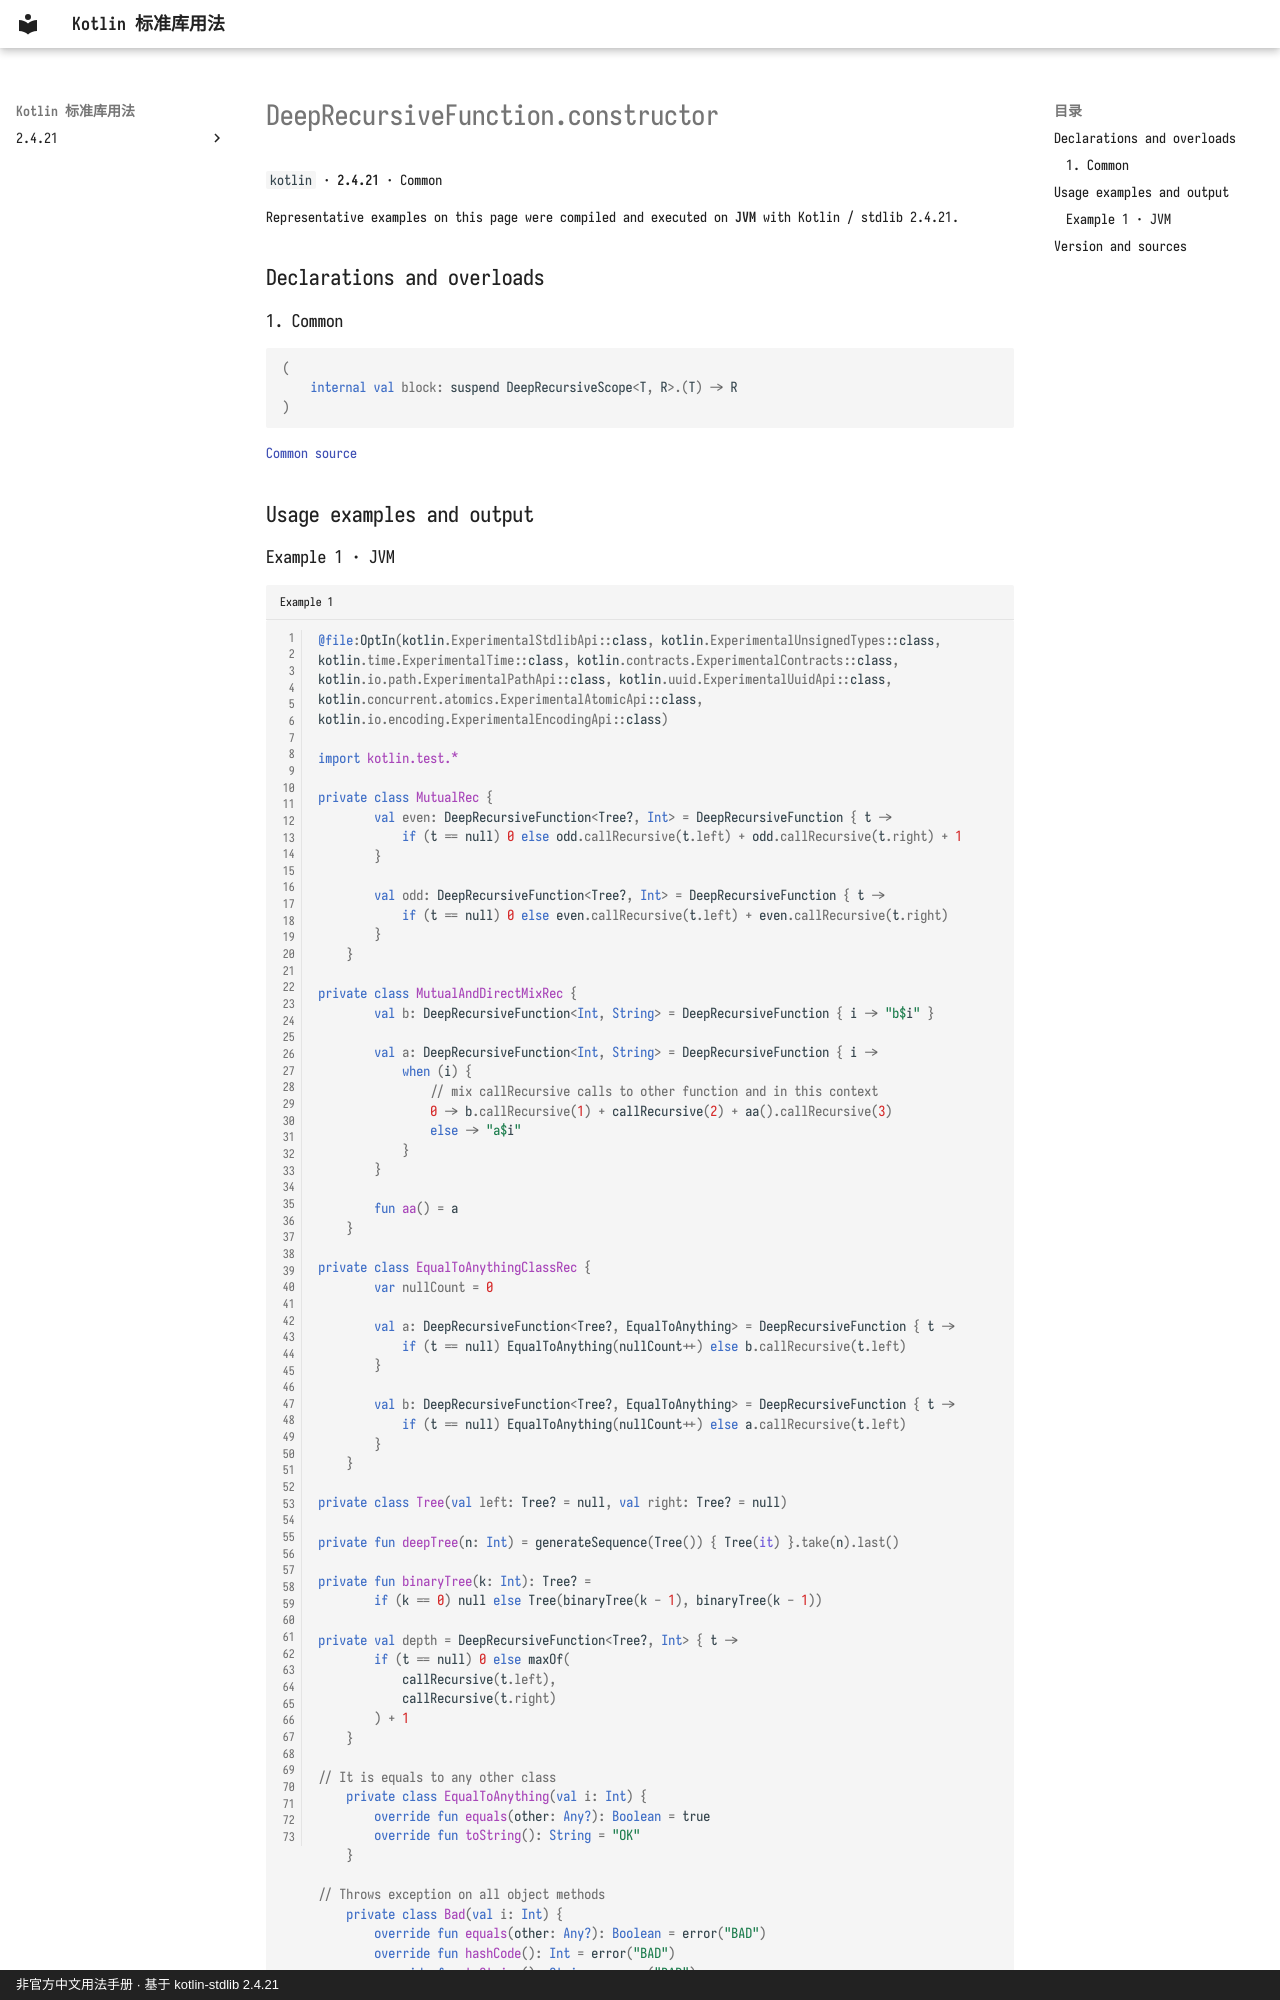

repository: oooooooko/kotlin-stdlib-docs · page: en/api/kotlin/deeprecursivefunction-constructor--cdab23ae/index.html · generator: mkdocs · copyright: 非官方中文用法手册 · 基于 kotlin-stdlib 2.4.21

# DeepRecursiveFunction.constructor

`kotlin` · **2.4.21** · Common

Representative examples on this page were compiled and executed on **JVM** with Kotlin / stdlib 2.4.21.

## Declarations and overloads

### 1. Common

```kotlin
(
    internal val block: suspend DeepRecursiveScope<T, R>.(T) -> R
)
```

[Common source](https://github.com/JetBrains/kotlin/blob/v2.4.21/libraries/stdlib/src/kotlin/util/DeepRecursive.kt#L70)

## Usage examples and output
